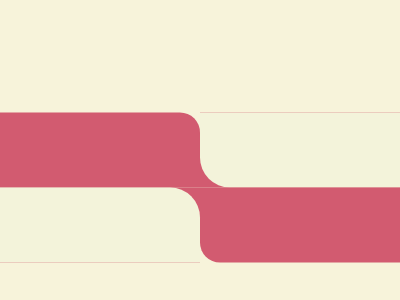

Write a web page that renders exactly this picture using CSS.

<!DOCTYPE html>
<html>
<head>
	<meta charset="utf-8">
	<title>Tight Corner</title>

<style type="text/css">
	
body {background: #f7f3da;
      margin: 0;
      height: 100vh;
      position: relative;}

div { background: #d25b70;
	  width: 50%;
	  height: 75px;
	  position: absolute;
	  top: 50%;


	}

div:nth-child(1):before {content: '';
                         position: absolute;
                         width: 100%;
                         height: 100%;
                         top: 0;
                         right: -100%;
                         background: #d25b70;
                     }
div:nth-child(1):after { content:'';
                          position:absolute;
                          width:100%;
                          height:100%;
                          top:0;
                          right:-100%;
                          background:#f3f3da;
                          border-radius:0 0 0 30px;
                           }




div:nth-child(2):before {content: '';
                         position: absolute;
                         width: 100%;
                         height: 100%;
                         top: 0;
                         left: -100%;
                         background: #d25b70;
                     }
div:nth-child(2):after { content:'';
                          position:absolute;
                          width:100%;
                          height:100%;
                          top:0;
                          left:-100%;
                          background:#f3f3da;
                          border-radius:0 30px 0 0;
                           }



div:nth-child(1){ transform:translateY(-50%);
                  left:0;
                  border-radius:0 20px 0 0; }

div:nth-child(2){transform: translateY(50%);
                 right: 0;
                 border-radius: 0 0 0 20px}


</style>


</head>
<body>

<div>
</div>
<div></div>



</body>
</html>